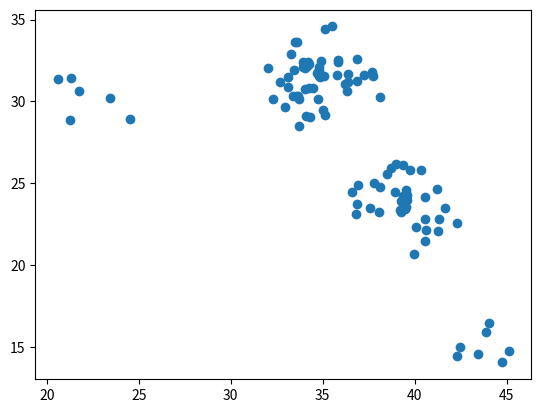

This chart was generated by the following Python code:
"""
A basic generative mixture model with fixed number of components
"""
import numpy as np
from numpy.random import dirichlet, multivariate_normal, choice
import matplotlib.pyplot as plt

num_comp = 4
dir_alpha = np.ones(num_comp)

rho = dirichlet(dir_alpha)

component_means = multivariate_normal(
    [30, 30],
    80*np.eye(2, 2),
    size=num_comp
)

data_points = list()

for _ in range(100):
    component = choice(np.arange(0, num_comp), p=rho)
    sample = multivariate_normal(
        component_means[component],
        2*np.eye(2, 2),
        size=1
    )

    data_points.append(sample)


data_points = np.array(data_points).reshape(100, -1)

plt.scatter(
    data_points[:, 0],
    data_points[:, 1]
)
plt.show()
